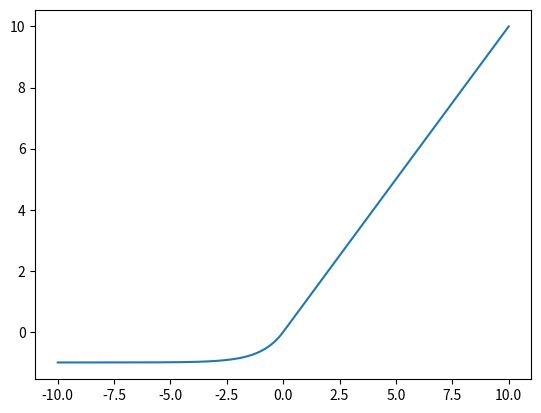

Write Python code to recreate this figure.
import numpy as np
from scipy.special import erf
from math import sqrt

def identity(x: float) -> float:
    """Identity activation function: \\
    f(x) = x
    """
    return x

def binaryStep(x: float) -> float:
    """Binary step activation function: \\
    f(x) = 0 if x < 0 \\
    f(x) = 1 if x >= 0 
    """
    return 0 if x < 0 else 1

    
def sigmoid(x: float) -> float:
    """Sigmoid activation function: \\
    f(x) = 1/(1 + e^(-x))
    """
    return 1/((1 + np.exp(-x)))

def tanh(x: float) -> float:
    """Hyperbolic tangent activation function: \\
    f(x) = (e^x - e^-x)/(e^x + e^-x)
    """
    return (np.exp(x) - np.exp(-x))/(np.exp(x) + np.exp(-x))

def smht(x: float, a: float = 1, b: float = 1, c: float = 1, d: float = 1) -> float:
    """Soboleva modified hyperbolic tangent activation function: \\
    f(x) = (e^ax - e^-bx)/(e^cx + e^-dx)
    """
    return (np.exp(a * x) - np.exp(b * (-x)))/(np.exp(c * x) + np.exp(d * (-x)))

def reLu(x: float) -> float:
    """Recified linear unit activation function: \\
    f(x) = 0 if x < 0 \\
    f(x) = x if x >= 0 
    """
    return 0 if x < 0 else x

def geLu(x: float) -> float:
    """Gaussian error linear unit activation function: \\
    f(x) = 0.5x * (1 + erf(x/sqrt(2)))
    """
    return 0.5 * x * (1 + erf(x/sqrt(2)))

def softPlus(x: float) -> float:
    """Softplus activation function: \\
    f(x) = ln(1+e^x)
    """
    return np.log(1+np.exp(x))

def eLu(x: float, alpha: float = 1) -> float:
    """Exponential linear unit activation function: \\
    f(x) = alpha(e^x - 1) if x < 0
    f(x) = x if x > 0
    """
    return alpha * (np.exp(x) - 1) if x < 0 else x

def seLu():
    raise(NotImplementedError)

def leakyReLu():
    raise(NotImplementedError)

def preLu():
    raise(NotImplementedError)

def siLu():
    raise(NotImplementedError)

def gaussian():
    raise(NotImplementedError)

if __name__ == "__main__":
    import matplotlib.pyplot as plt
    x = [round(i * 0.1, 1) for i in range(-100, 101)]
    y = [eLu(i) for i in x]
    plt.plot(x, y)
    plt.show()